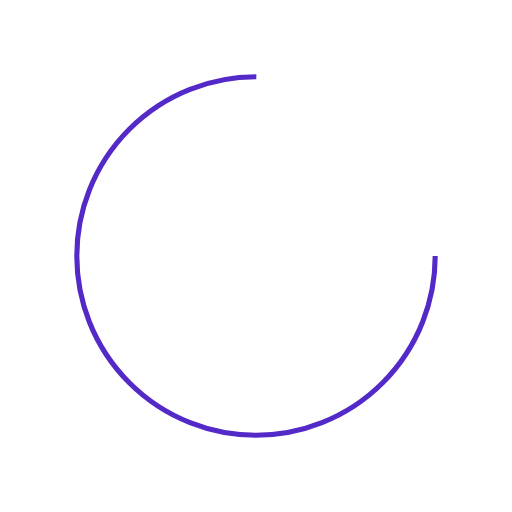
t = 0.00 s
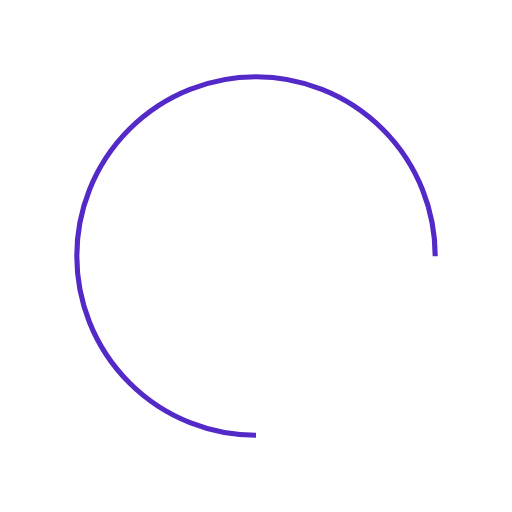
t = 0.25 s
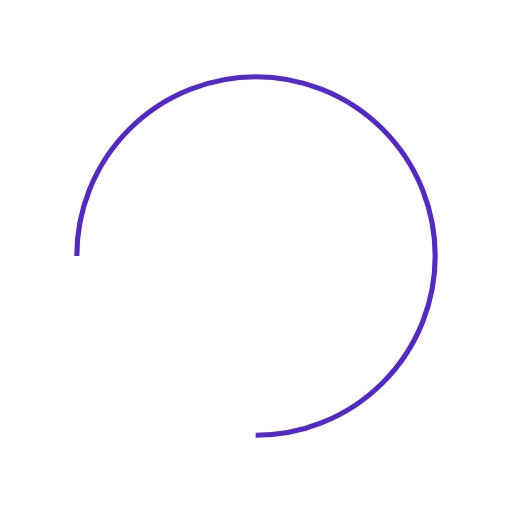
t = 0.50 s
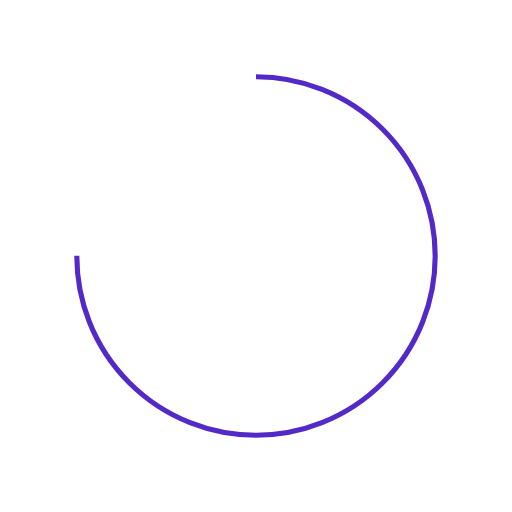
t = 0.75 s

The animated SVG that drew these frames (rendered in a browser with its animation timeline set to each time). Animation: 1 SMIL element (animateTransform=1); one cycle of 1.00 s, repeats indefinitely.

<svg xmlns="http://www.w3.org/2000/svg" viewBox="0 0 100 100" preserveAspectRatio="xMidYMid" width="200" height="200" style="shape-rendering: auto; display: block; background: transparent;" xmlns:xlink="http://www.w3.org/1999/xlink"><g><circle stroke-dasharray="164.93361431346415 56.97787143782138" r="35" stroke-width="1" stroke="#532ac7" fill="none" cy="50" cx="50">
  <animateTransform keyTimes="0;1" values="0 50 50;360 50 50" dur="1s" repeatCount="indefinite" type="rotate" attributeName="transform"></animateTransform>
</circle><g></g></g><!-- [ldio] generated by https://loading.io --></svg>
